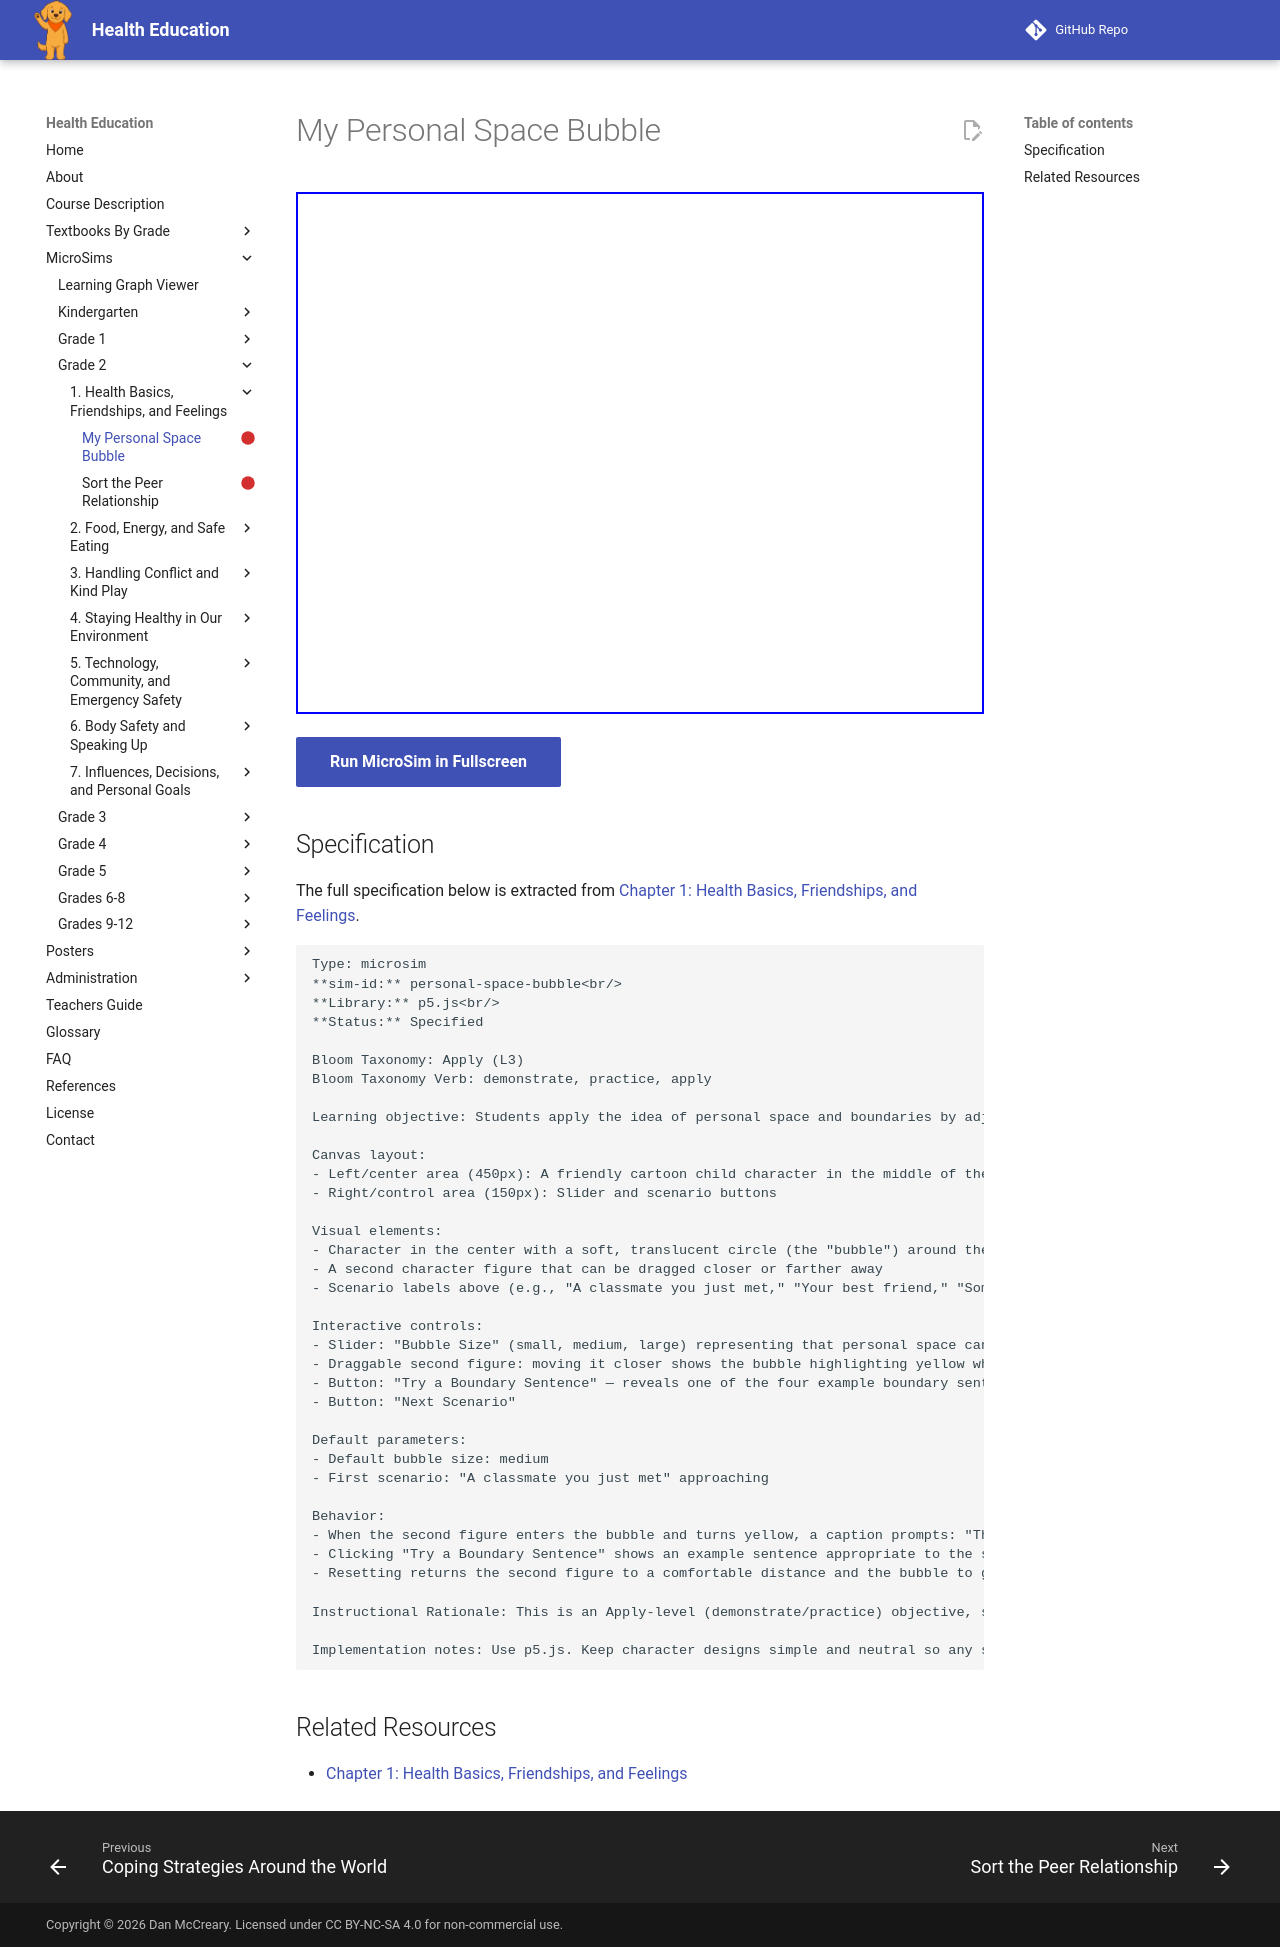

repository: dmccreary/health-education · page: sims/personal-space-bubble/index.html · generator: mkdocs

---
title: My Personal Space Bubble
description: Students apply the idea of personal space and boundaries by adjusting a visible "bubble" around a character and practicing a boundary sentence for different situations.
status: scaffold
library: p5.js
bloom_level: Apply (L3)
---

# My Personal Space Bubble



<iframe src="main.html" width="100%" height="522px"></iframe>

[Run MicroSim in Fullscreen](main.html){ .md-button .md-button--primary }

## Specification

The full specification below is extracted from
[Chapter 1: Health Basics, Friendships, and Feelings](../../bands/grade-2/chapters/01-health-friendships-feelings/index.md).

```text
Type: microsim
**sim-id:** personal-space-bubble<br/>
**Library:** p5.js<br/>
**Status:** Specified

Bloom Taxonomy: Apply (L3)
Bloom Taxonomy Verb: demonstrate, practice, apply

Learning objective: Students apply the idea of personal space and boundaries by adjusting a visible "bubble" around a character and practicing a boundary sentence for different situations.

Canvas layout:
- Left/center area (450px): A friendly cartoon child character in the middle of the canvas with a circular "bubble" drawn around them showing personal space
- Right/control area (150px): Slider and scenario buttons

Visual elements:
- Character in the center with a soft, translucent circle (the "bubble") around them
- A second character figure that can be dragged closer or farther away
- Scenario labels above (e.g., "A classmate you just met," "Your best friend," "Someone offering a high-five")

Interactive controls:
- Slider: "Bubble Size" (small, medium, large) representing that personal space can change based on comfort
- Draggable second figure: moving it closer shows the bubble highlighting yellow when "crowded," green when comfortable
- Button: "Try a Boundary Sentence" — reveals one of the four example boundary sentences from the text, matched to the scenario
- Button: "Next Scenario"

Default parameters:
- Default bubble size: medium
- First scenario: "A classmate you just met" approaching

Behavior:
- When the second figure enters the bubble and turns yellow, a caption prompts: "This might feel crowded. What boundary sentence could you use?"
- Clicking "Try a Boundary Sentence" shows an example sentence appropriate to the scenario, read aloud by the teacher
- Resetting returns the second figure to a comfortable distance and the bubble to green

Instructional Rationale: This is an Apply-level (demonstrate/practice) objective, so the MicroSim requires the learner to actively adjust the scene and select/practice a boundary sentence rather than passively watch an animation. Direct manipulation of the "bubble" builds concrete understanding that personal space is real, visible, and adjustable.

Implementation notes: Use p5.js. Keep character designs simple and neutral so any student can see themselves in the scene. Maintain a warm, non-alarming tone — this is about everyday comfort, not danger.
```

## Related Resources

- [Chapter 1: Health Basics, Friendships, and Feelings](../../bands/grade-2/chapters/01-health-friendships-feelings/index.md)
